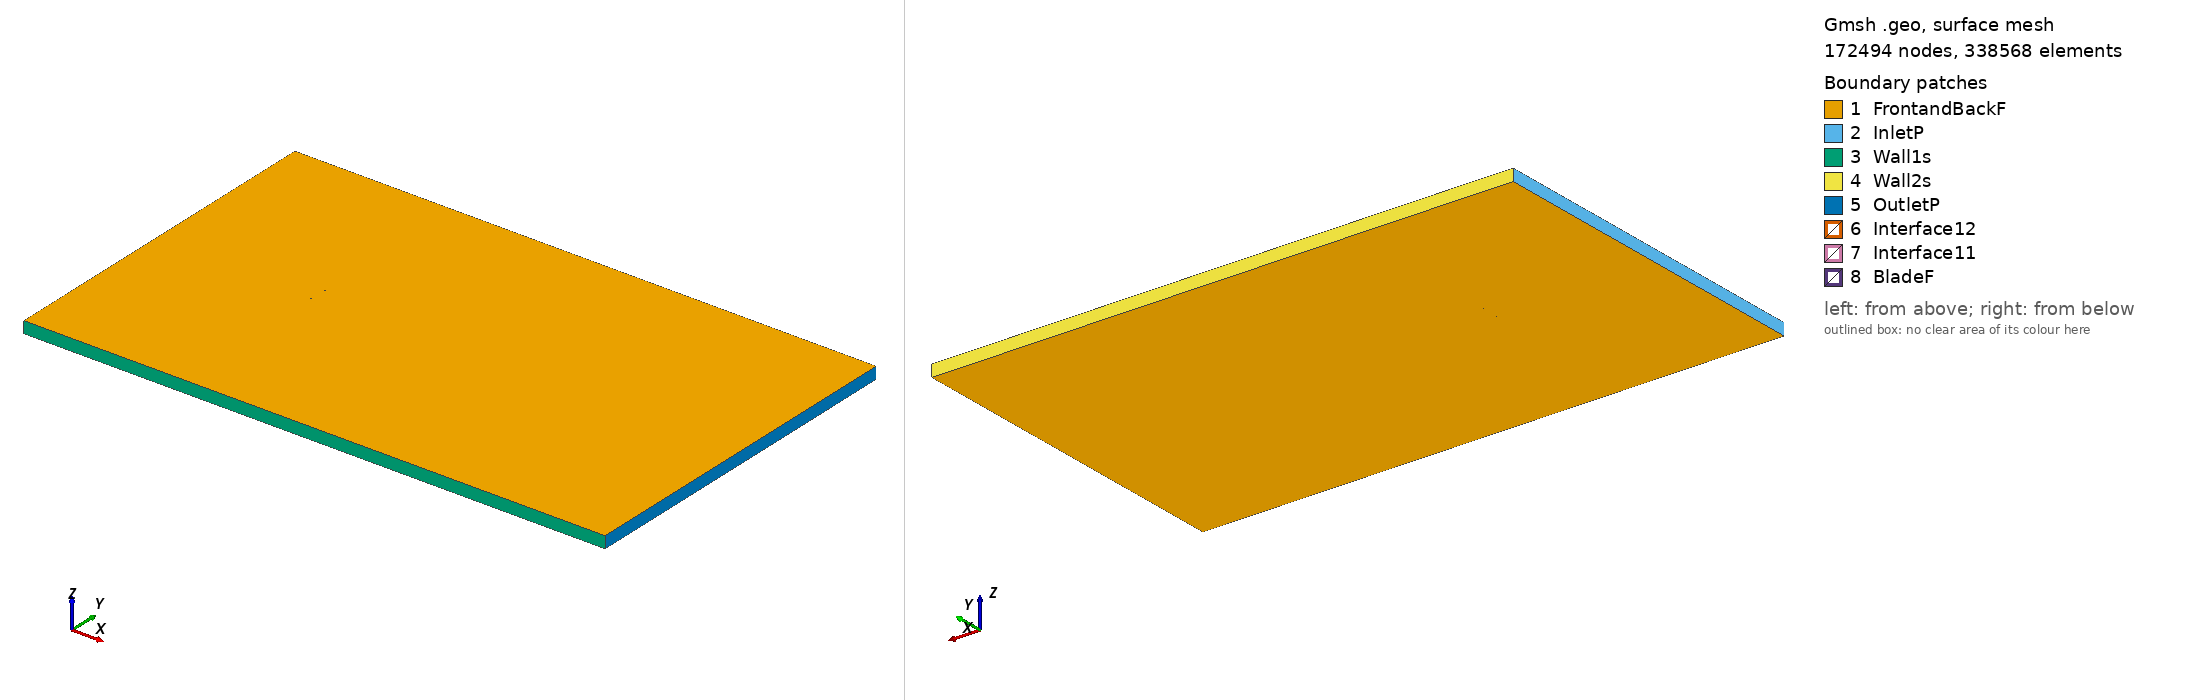

Gmsh geometry script, surface-meshed: 172494 nodes, 338568 surface elements. Boundary patches (legend numbers): 1 FrontandBackF, 2 InletP, 3 Wall1s, 4 Wall2s, 5 OutletP, 6 Interface12, 7 Interface11, 8 BladeF. Left view from above one corner, right view from below the opposite corner. Legend entries are the model's physical surfaces. The drawing asked Gmsh for element sizes between 1% and 20% of the model's largest extent; the script's own settings can give other sizes.

=== naca2411_tsr_-1.9289_aoa_-4.5272.geo (drawn) ===
SetFactory("OpenCASCADE");

Point(1) = {0.074672, 0.745590, 0, 1.0};
Point(2) = {0.073579, 0.745727, 0, 1.0};
Point(3) = {0.069868, 0.746173, 0, 1.0};
Point(4) = {0.065412, 0.746674, 0, 1.0};
Point(5) = {0.060258, 0.747210, 0, 1.0};
Point(6) = {0.054467, 0.747755, 0, 1.0};
Point(7) = {0.048094, 0.748286, 0, 1.0};
Point(8) = {0.041215, 0.748783, 0, 1.0};
Point(9) = {0.033903, 0.749221, 0, 1.0};
Point(10) = {0.026240, 0.749581, 0, 1.0};
Point(11) = {0.018307, 0.749842, 0, 1.0};
Point(12) = {0.010194, 0.749988, 0, 1.0};
Point(13) = {0.001992, 0.750000, 0, 1.0};
Point(14) = {-0.006207, 0.749866, 0, 1.0};
Point(15) = {-0.014315, 0.749573, 0, 1.0};
Point(16) = {-0.022300, 0.749069, 0, 1.0};
Point(17) = {-0.029998, 0.748333, 0, 1.0};
Point(18) = {-0.037320, 0.747374, 0, 1.0};
Point(19) = {-0.044178, 0.746215, 0, 1.0};
Point(20) = {-0.050497, 0.744881, 0, 1.0};
Point(21) = {-0.056197, 0.743411, 0, 1.0};
Point(22) = {-0.061223, 0.741838, 0, 1.0};
Point(23) = {-0.065512, 0.740209, 0, 1.0};
Point(24) = {-0.069022, 0.738567, 0, 1.0};
Point(25) = {-0.071726, 0.736950, 0, 1.0};
Point(26) = {-0.073590, 0.735394, 0, 1.0};
Point(27) = {-0.074605, 0.733925, 0, 1.0};
Point(28) = {-0.074766, 0.732567, 0, 1.0};
Point(29) = {-0.074087, 0.731382, 0, 1.0};
Point(30) = {-0.072583, 0.730425, 0, 1.0};
Point(31) = {-0.070290, 0.729705, 0, 1.0};
Point(32) = {-0.067225, 0.729214, 0, 1.0};
Point(33) = {-0.063430, 0.728950, 0, 1.0};
Point(34) = {-0.058950, 0.728902, 0, 1.0};
Point(35) = {-0.053828, 0.729059, 0, 1.0};
Point(36) = {-0.048121, 0.729403, 0, 1.0};
Point(37) = {-0.041888, 0.729914, 0, 1.0};
Point(38) = {-0.035193, 0.730564, 0, 1.0};
Point(39) = {-0.028094, 0.731323, 0, 1.0};
Point(40) = {-0.020669, 0.732161, 0, 1.0};
Point(41) = {-0.012982, 0.733042, 0, 1.0};
Point(42) = {-0.005053, 0.733971, 0, 1.0};
Point(43) = {0.002974, 0.734953, 0, 1.0};
Point(44) = {0.011008, 0.735966, 0, 1.0};
Point(45) = {0.018961, 0.736984, 0, 1.0};
Point(46) = {0.026748, 0.737987, 0, 1.0};
Point(47) = {0.034283, 0.738960, 0, 1.0};
Point(48) = {0.041489, 0.739887, 0, 1.0};
Point(49) = {0.048279, 0.740758, 0, 1.0};
Point(50) = {0.054583, 0.741563, 0, 1.0};
Point(51) = {0.060325, 0.742294, 0, 1.0};
Point(52) = {0.065447, 0.742946, 0, 1.0};
Point(53) = {0.069881, 0.743511, 0, 1.0};
Point(54) = {0.073581, 0.743984, 0, 1.0};
Point(55) = {0.074788, 0.744132, 0, 1.0};
Point(56) = {-0.074672, -0.745590, 0, 1.0};
Point(57) = {-0.073579, -0.745727, 0, 1.0};
Point(58) = {-0.069868, -0.746173, 0, 1.0};
Point(59) = {-0.065412, -0.746674, 0, 1.0};
Point(60) = {-0.060258, -0.747210, 0, 1.0};
Point(61) = {-0.054467, -0.747755, 0, 1.0};
Point(62) = {-0.048094, -0.748286, 0, 1.0};
Point(63) = {-0.041215, -0.748783, 0, 1.0};
Point(64) = {-0.033903, -0.749221, 0, 1.0};
Point(65) = {-0.026240, -0.749581, 0, 1.0};
Point(66) = {-0.018307, -0.749842, 0, 1.0};
Point(67) = {-0.010194, -0.749988, 0, 1.0};
Point(68) = {-0.001992, -0.750000, 0, 1.0};
Point(69) = {0.006207, -0.749866, 0, 1.0};
Point(70) = {0.014315, -0.749573, 0, 1.0};
Point(71) = {0.022300, -0.749069, 0, 1.0};
Point(72) = {0.029998, -0.748333, 0, 1.0};
Point(73) = {0.037320, -0.747374, 0, 1.0};
Point(74) = {0.044178, -0.746215, 0, 1.0};
Point(75) = {0.050497, -0.744881, 0, 1.0};
Point(76) = {0.056197, -0.743411, 0, 1.0};
Point(77) = {0.061223, -0.741838, 0, 1.0};
Point(78) = {0.065512, -0.740209, 0, 1.0};
Point(79) = {0.069022, -0.738567, 0, 1.0};
Point(80) = {0.071726, -0.736950, 0, 1.0};
Point(81) = {0.073590, -0.735394, 0, 1.0};
Point(82) = {0.074605, -0.733925, 0, 1.0};
Point(83) = {0.074766, -0.732567, 0, 1.0};
Point(84) = {0.074087, -0.731382, 0, 1.0};
Point(85) = {0.072583, -0.730425, 0, 1.0};
Point(86) = {0.070290, -0.729705, 0, 1.0};
Point(87) = {0.067225, -0.729214, 0, 1.0};
Point(88) = {0.063430, -0.728950, 0, 1.0};
Point(89) = {0.058950, -0.728902, 0, 1.0};
Point(90) = {0.053828, -0.729059, 0, 1.0};
Point(91) = {0.048121, -0.729403, 0, 1.0};
Point(92) = {0.041888, -0.729914, 0, 1.0};
Point(93) = {0.035193, -0.730564, 0, 1.0};
Point(94) = {0.028094, -0.731323, 0, 1.0};
Point(95) = {0.020669, -0.732161, 0, 1.0};
Point(96) = {0.012982, -0.733042, 0, 1.0};
Point(97) = {0.005053, -0.733971, 0, 1.0};
Point(98) = {-0.002974, -0.734953, 0, 1.0};
Point(99) = {-0.011008, -0.735966, 0, 1.0};
Point(100) = {-0.018961, -0.736984, 0, 1.0};
Point(101) = {-0.026748, -0.737987, 0, 1.0};
Point(102) = {-0.034283, -0.738960, 0, 1.0};
Point(103) = {-0.041489, -0.739887, 0, 1.0};
Point(104) = {-0.048279, -0.740758, 0, 1.0};
Point(105) = {-0.054583, -0.741563, 0, 1.0};
Point(106) = {-0.060325, -0.742294, 0, 1.0};
Point(107) = {-0.065447, -0.742946, 0, 1.0};
Point(108) = {-0.069881, -0.743511, 0, 1.0};
Point(109) = {-0.073581, -0.743984, 0, 1.0};
Point(110) = {-0.074788, -0.744132, 0, 1.0};

// Lines: first blade (splines 1-4)
Spline(1) = {1:18};
Spline(2) = {18:39};
Spline(3) = {39:55};
Spline(4) = {55,1};

// Lines: second blade (splines 5-8)
Spline(5) = {56:73};
Spline(6) = {73:94};
Spline(7) = {94:110};
Spline(8) = {110,56};

// Outer domain (points 20001-4 and lines)
Point(111) = {-13.50000000, -15.00000000, 0, 1.0};
Point(112) = {-13.50000000, 15.00000000, 0, 1.0};
Point(113) = {36.00000000, 15.00000000, 0, 1.0};
Point(114) = {36.00000000, -15.00000000, 0, 1.0};
Line(11) = {111, 112};
Line(12) = {112, 113};
Line(13) = {113, 114};
Line(14) = {111, 114};

// Interface (between moving and stationary domain) (circles)
Circle(9) = {0, 0, 0, 0.80000000, 0, 2*Pi};
Circle(10) = {0, 0, 0, 0.80000000, 0, 2*Pi};

// Loops collect Lines/Splines/etc (blade1, blade2, domain, first circle)
Line Loop(1) = {1:4};
Line Loop(2) = {5:8};
Line Loop(3) = {11,12,13,-14};
Line Loop(4) = {9};

// BooleanDifference cuts out the circle/interface from the domain
Plane Surface(1) = {3};
Plane Surface(2) = {4};
BooleanDifference{ Surface{1}; Delete;}{ Surface{2}; Delete;}

// This one cuts out the blades from the inner circle/interface
Line Loop(6) = {10};
Plane Surface(5) = {6};
Plane Surface(6) = {1};
Plane Surface(7) = {2};
BooleanDifference{ Surface{5}; Delete;}{ Surface{6,7}; Delete;}

// extrude to 3rd dimension
Extrude {0, 0, 1} {Surface{1}; Surface{5}; Layers{1}; Recombine;}

// Physical Surfaces are the named boundaries (patches)
Physical Surface("Interface11") = {12};
Physical Surface("Interface12") = {10};

// sides of domain
Physical Surface("InletP") = {6};
Physical Surface("OutletP") = {9};

// top and bottom of domain
Physical Surface("Wall1s") = {7};
Physical Surface("Wall2s") = {8};

// Check FrontandBackF by ensuring there is nothing in the 3rd dimension
Physical Surface("FrontandBackF") = {1,11,5,21};
Physical Surface("BladeF") = {13:20};
Physical Volume("Turbine") = {2};
Physical Volume("Farfield") = {1};

// settings for airfoil boundary layer
Field[1] = BoundaryLayer;
Field[1].EdgesList = {1:8};
Field[1].hwall_n = 1e-3;
Field[1].thickness = 1.5e-2;
Field[1].ratio = 1.05;
Field[1].Quads = 1;
BoundaryLayer Field = 1;

// control points for mesh (blade and interface)
// floor((arc length / 1.5mm)/ 6) -> Transfinite Line
Transfinite Line {1,2,3,5,6,7} = 33 Using Progression 1;
Transfinite Line {4,8} = 2 Using Progression 1;
Transfinite Line {9, 15} = 800 Using Progression 1;

// For more information on gmsh syntax, visit http://gmsh.info/doc/texinfo/gmsh.html
